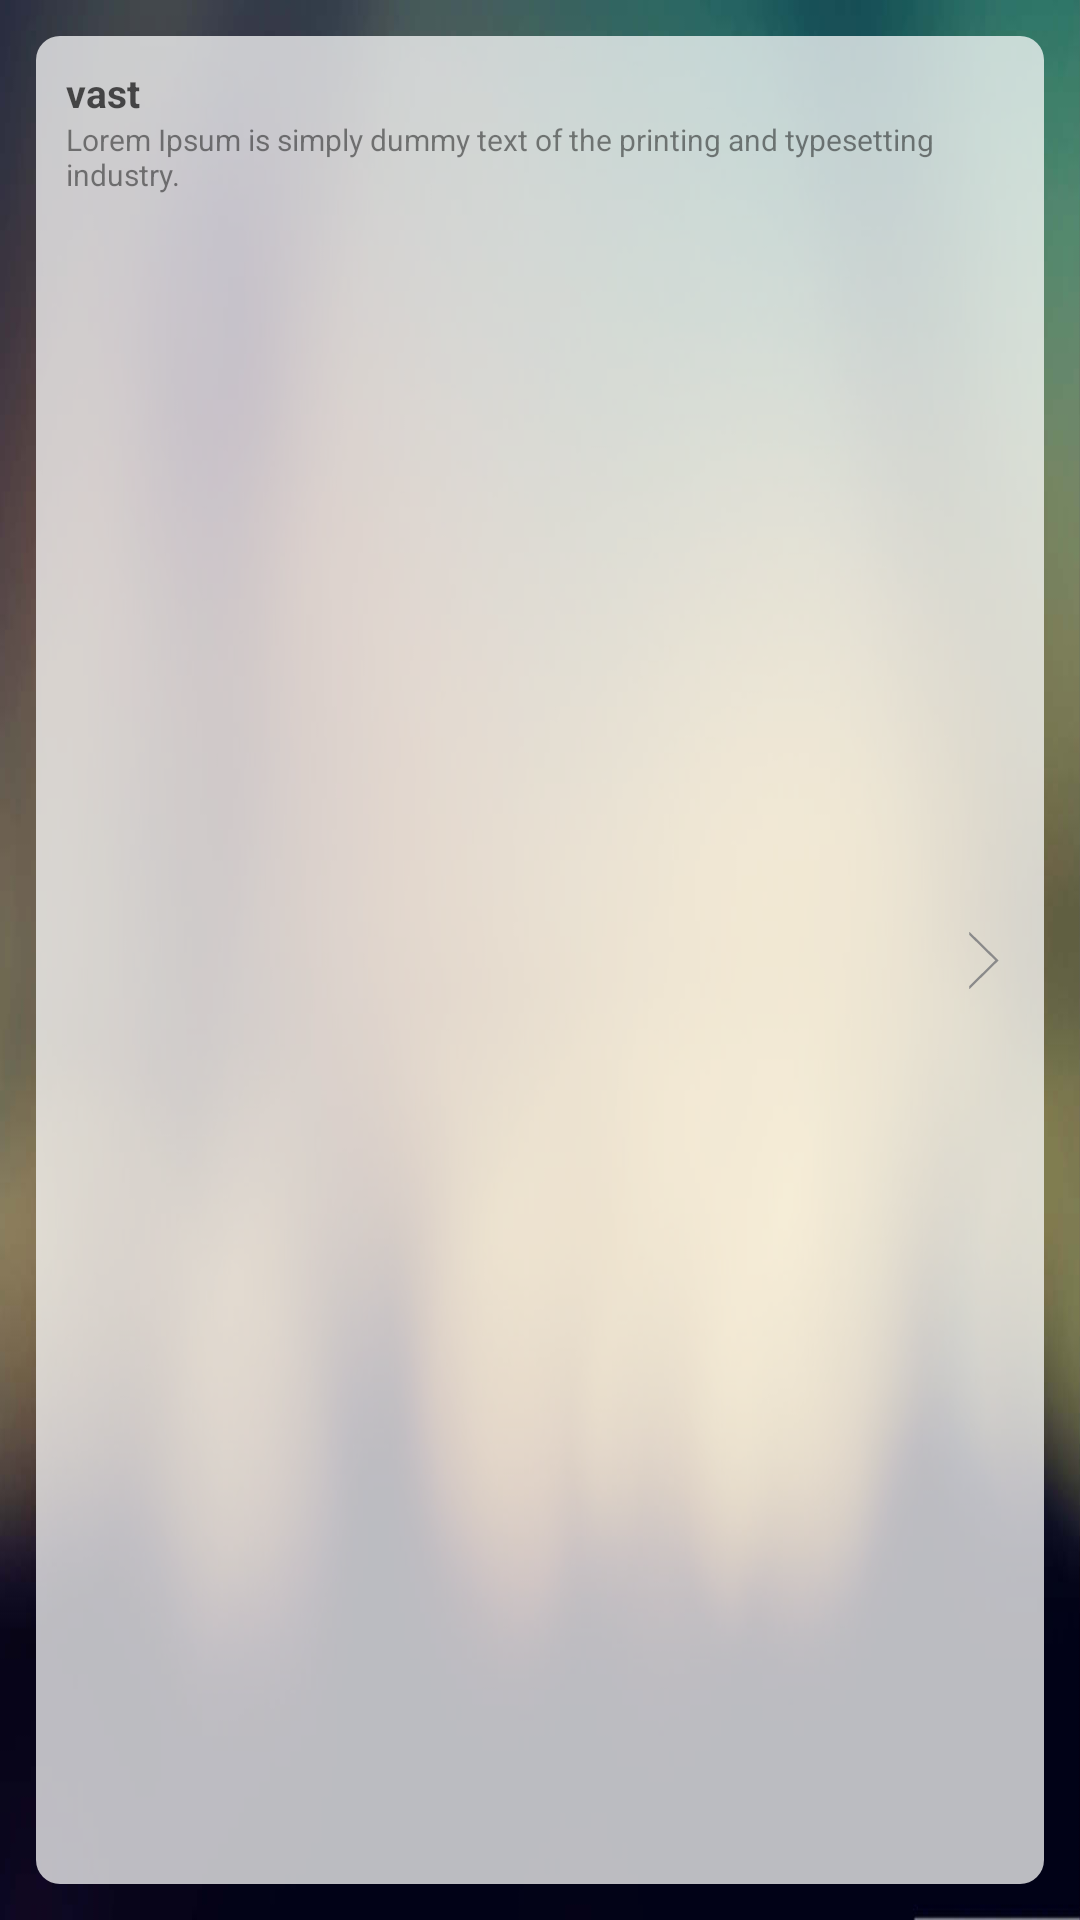

Here is an Android app screen rendered from its layout file. Give the layout XML and the strings, colors and styles it references.
<!-- AndroidManifest.xml: application theme AppTheme -->
<!-- res/layout/small_notification_layout.xml -->
<?xml version="1.0" encoding="utf-8"?>
<LinearLayout xmlns:android="http://schemas.android.com/apk/res/android"
    android:layout_width="match_parent"
    android:layout_height="90dp"
    android:background="@drawable/blurred_3"
    android:gravity="center"
    android:orientation="vertical"
    android:padding="12dp">

    <LinearLayout
        android:layout_width="match_parent"
        android:layout_height="match_parent"
        android:background="@drawable/curv_bg_white"
        android:orientation="horizontal"
        android:padding="10dp">

        <LinearLayout
            android:layout_width="0dp"
            android:layout_height="wrap_content"
            android:layout_weight="1"
            android:orientation="vertical">

            <TextView
                android:id="@+id/tv_notification_word_text"
                android:layout_width="match_parent"
                android:layout_height="wrap_content"
                android:text="vast"
                android:textColor="#AA000000"
                android:textSize="13dp"
                android:textStyle="bold" />

            <TextView
                android:id="@+id/tv_notification_word_first_meaning"
                android:layout_width="match_parent"
                android:layout_height="wrap_content"
                android:ellipsize="end"
                android:maxLines="2"
                android:text="Lorem Ipsum is simply dummy text of the printing and typesetting industry."
                android:textColor="#77000000"
                android:textSize="10dp" />

        </LinearLayout>

        <ImageView
            android:layout_width="wrap_content"
            android:layout_height="match_parent"
            android:layout_marginLeft="3dp"
            android:src="@drawable/next" />

    </LinearLayout>


</LinearLayout>
<!-- resources referenced by this layout -->
<resources>
  <!-- drawable blurred_3: jpg bitmap (drawable, 60559 bytes) -->
  <!-- drawable curv_bg_white (drawable) -->
  <?xml version="1.0" encoding="UTF-8"?>
  <shape xmlns:android="http://schemas.android.com/apk/res/android"
      android:id="@+id/listview_background_shape" >
  
      <corners android:radius="8dp" />
  
      <solid android:color="#BBffffff" />
  
  </shape>
  <!-- drawable next: png bitmap (drawable-hdpi, 1149 bytes) -->
  <style name="AppTheme" parent="Theme.AppCompat.Light.DarkActionBar">
          
          <item name="android:windowLightStatusBar" tools:targetApi="23">true</item>
  
          <item name="colorPrimary">@color/colorPrimary</item>
          <item name="colorPrimaryDark">@color/colorPrimaryDark</item>
          <item name="colorAccent">@color/colorAccent</item>
      </style>
  <color name="colorPrimary">#fff</color>
  <color name="colorPrimaryDark">#fff</color>
  <color name="colorAccent">#42a4d1</color>
</resources>
